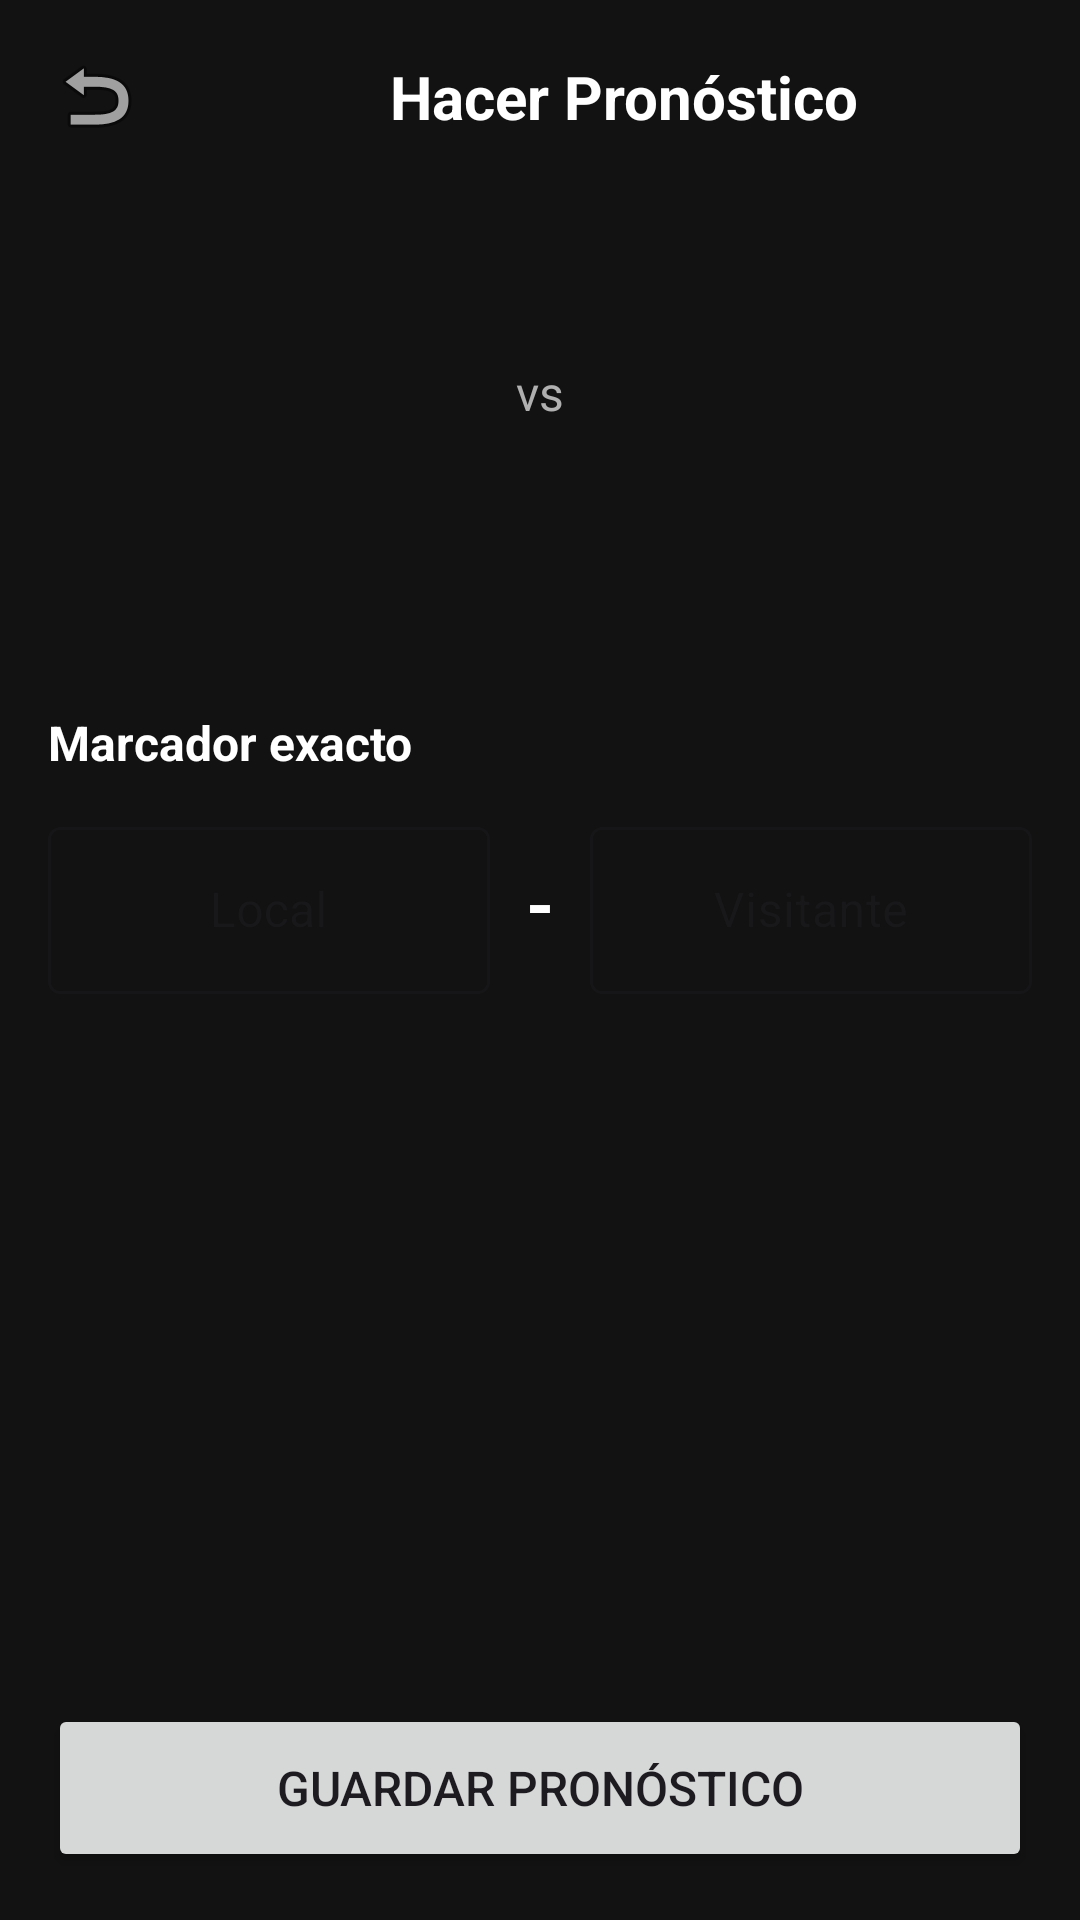

Android layout source for this screen:
<!-- AndroidManifest.xml: application theme Theme.GolIA -->
<!-- res/layout/activity_pronostico.xml -->
<?xml version="1.0" encoding="utf-8"?>
<androidx.constraintlayout.widget.ConstraintLayout
    xmlns:android="http://schemas.android.com/apk/res/android"
    xmlns:app="http://schemas.android.com/apk/res-auto"
    xmlns:tools="http://schemas.android.com/tools"
    android:id="@+id/main"
    android:layout_width="match_parent"
    android:layout_height="match_parent"
    android:background="@color/background_dark"
    tools:context=".PronosticoActivity">

    
    <ImageButton
        android:id="@+id/button_back"
        android:layout_width="48dp"
        android:layout_height="48dp"
        android:layout_marginStart="8dp"
        android:layout_marginTop="8dp"
        android:background="?attr/selectableItemBackgroundBorderless"
        android:contentDescription="@string/cd_back"
        android:src="@android:drawable/ic_menu_revert"
        app:layout_constraintStart_toStartOf="parent"
        app:layout_constraintTop_toTopOf="parent" />

    <TextView
        android:id="@+id/text_title"
        android:layout_width="0dp"
        android:layout_height="wrap_content"
        android:gravity="center"
        android:text="@string/pronostico_titulo"
        android:textColor="@color/text_white"
        android:textSize="20sp"
        android:textStyle="bold"
        app:layout_constraintBottom_toBottomOf="@+id/button_back"
        app:layout_constraintEnd_toEndOf="parent"
        app:layout_constraintStart_toEndOf="@+id/button_back"
        app:layout_constraintTop_toTopOf="@+id/button_back" />

    <ScrollView
        android:id="@+id/scroll_content"
        android:layout_width="0dp"
        android:layout_height="0dp"
        android:layout_marginTop="8dp"
        android:fillViewport="true"
        app:layout_constraintBottom_toTopOf="@+id/button_submit"
        app:layout_constraintEnd_toEndOf="parent"
        app:layout_constraintStart_toStartOf="parent"
        app:layout_constraintTop_toBottomOf="@+id/button_back">

        <LinearLayout
            android:layout_width="match_parent"
            android:layout_height="wrap_content"
            android:orientation="vertical"
            android:paddingStart="16dp"
            android:paddingEnd="16dp"
            android:paddingBottom="24dp">

            
            <LinearLayout
                android:layout_width="match_parent"
                android:layout_height="wrap_content"
                android:layout_marginTop="20dp"
                android:baselineAligned="false"
                android:orientation="horizontal">

                <LinearLayout
                    android:layout_width="0dp"
                    android:layout_height="wrap_content"
                    android:layout_weight="1"
                    android:gravity="center"
                    android:orientation="vertical">

                    <ImageView
                        android:id="@+id/image_home_logo"
                        android:layout_width="64dp"
                        android:layout_height="64dp"
                        android:contentDescription="@string/pronostico_local"
                        tools:src="@drawable/ic_team_placeholder" />

                    <TextView
                        android:id="@+id/text_home_name"
                        android:layout_width="match_parent"
                        android:layout_height="wrap_content"
                        android:layout_marginTop="8dp"
                        android:gravity="center"
                        android:textColor="@color/text_white"
                        android:textSize="16sp"
                        android:textStyle="bold"
                        tools:text="Real Madrid" />
                </LinearLayout>

                <TextView
                    android:layout_width="wrap_content"
                    android:layout_height="wrap_content"
                    android:layout_gravity="center_vertical"
                    android:paddingStart="8dp"
                    android:paddingEnd="8dp"
                    android:text="@string/pronostico_vs"
                    android:textColor="@color/text_gray"
                    android:textSize="16sp" />

                <LinearLayout
                    android:layout_width="0dp"
                    android:layout_height="wrap_content"
                    android:layout_weight="1"
                    android:gravity="center"
                    android:orientation="vertical">

                    <ImageView
                        android:id="@+id/image_away_logo"
                        android:layout_width="64dp"
                        android:layout_height="64dp"
                        android:contentDescription="@string/pronostico_visitante"
                        tools:src="@drawable/ic_team_placeholder" />

                    <TextView
                        android:id="@+id/text_away_name"
                        android:layout_width="match_parent"
                        android:layout_height="wrap_content"
                        android:layout_marginTop="8dp"
                        android:gravity="center"
                        android:textColor="@color/text_white"
                        android:textSize="16sp"
                        android:textStyle="bold"
                        tools:text="Barcelona" />
                </LinearLayout>
            </LinearLayout>

            
            <TextView
                android:id="@+id/text_kickoff"
                android:layout_width="match_parent"
                android:layout_height="wrap_content"
                android:layout_marginTop="12dp"
                android:gravity="center"
                android:textColor="@color/text_gray"
                android:textSize="14sp"
                tools:text="12 sep 2025, 20:00" />

            
            <TextView
                android:layout_width="match_parent"
                android:layout_height="wrap_content"
                android:layout_marginTop="28dp"
                android:text="@string/pronostico_marcador_exacto"
                android:textColor="@color/text_white"
                android:textSize="16sp"
                android:textStyle="bold" />

            <LinearLayout
                android:layout_width="match_parent"
                android:layout_height="wrap_content"
                android:layout_marginTop="12dp"
                android:baselineAligned="false"
                android:orientation="horizontal">

                <com.google.android.material.textfield.TextInputLayout
                    android:id="@+id/input_layout_home_score"
                    style="@style/Widget.MaterialComponents.TextInputLayout.OutlinedBox"
                    android:layout_width="0dp"
                    android:layout_height="wrap_content"
                    android:layout_weight="1"
                    android:hint="@string/pronostico_local">

                    <com.google.android.material.textfield.TextInputEditText
                        android:id="@+id/edit_home_score"
                        android:layout_width="match_parent"
                        android:layout_height="wrap_content"
                        android:gravity="center"
                        android:inputType="number"
                        android:maxLength="2" />
                </com.google.android.material.textfield.TextInputLayout>

                <TextView
                    android:layout_width="wrap_content"
                    android:layout_height="wrap_content"
                    android:layout_gravity="center_vertical"
                    android:paddingStart="12dp"
                    android:paddingEnd="12dp"
                    android:text="@string/pronostico_marcador_separador"
                    android:textColor="@color/text_white"
                    android:textSize="24sp"
                    android:textStyle="bold" />

                <com.google.android.material.textfield.TextInputLayout
                    android:id="@+id/input_layout_away_score"
                    style="@style/Widget.MaterialComponents.TextInputLayout.OutlinedBox"
                    android:layout_width="0dp"
                    android:layout_height="wrap_content"
                    android:layout_weight="1"
                    android:hint="@string/pronostico_visitante">

                    <com.google.android.material.textfield.TextInputEditText
                        android:id="@+id/edit_away_score"
                        android:layout_width="match_parent"
                        android:layout_height="wrap_content"
                        android:gravity="center"
                        android:inputType="number"
                        android:maxLength="2" />
                </com.google.android.material.textfield.TextInputLayout>
            </LinearLayout>

            <ProgressBar
                android:id="@+id/progressBar_pronostico"
                android:layout_width="wrap_content"
                android:layout_height="wrap_content"
                android:layout_gravity="center_horizontal"
                android:layout_marginTop="24dp"
                android:visibility="gone" />
        </LinearLayout>
    </ScrollView>

    
    <Button
        android:id="@+id/button_submit"
        android:layout_width="0dp"
        android:layout_height="wrap_content"
        android:layout_marginStart="16dp"
        android:layout_marginEnd="16dp"
        android:layout_marginBottom="16dp"
        android:minHeight="56dp"
        android:text="@string/pronostico_guardar"
        android:textSize="16sp"
        app:layout_constraintBottom_toBottomOf="parent"
        app:layout_constraintEnd_toEndOf="parent"
        app:layout_constraintStart_toStartOf="parent" />

</androidx.constraintlayout.widget.ConstraintLayout>
<!-- resources referenced by this layout -->
<resources>
  <color name="background_dark">#121212</color>
  <color name="text_gray">#B0B0B0</color>
  <color name="text_white">#FFFFFF</color>
  <!-- drawable ic_team_placeholder (drawable) -->
  <?xml version="1.0" encoding="utf-8"?>
  <vector xmlns:android="http://schemas.android.com/apk/res/android"
      android:width="40dp"
      android:height="40dp"
      android:viewportWidth="24"
      android:viewportHeight="24">
      <path
          android:fillColor="#B0B0B0"
          android:pathData="M12,2C6.48,2 2,6.48 2,12s4.48,10 10,10 10,-4.48 10,-10S17.52,2 12,2zM12,4c1.1,0 2.16,0.2 3.13,0.56l-1.6,1.79 -3.06,0 -1.6,-1.79C9.84,4.2 10.9,4 12,4zM4.56,8.87l2.2,0.71 0.95,2.92 -1.86,2.52 -2.32,0.03C4.09,15.09 4,14.06 4,13c0,-1.47 0.32,-2.86 0.9,-4.13zM8.34,20.06L6.9,18.24l0.94,-2.86h2.55l0.94,2.86 -1.44,1.82C10.11,19.96 9.07,20 8.34,20.06zM12,12.6l-1.9,-1.38 0.73,-2.24h2.34l0.73,2.24L12,12.6zM15.66,20.06c-0.73,-0.06 -1.77,-0.1 -2.66,-0.18l0,0 -1.44,-1.82 0.94,-2.86h2.55l0.94,2.86 -1.44,1.82zM19.15,15.05l-2.32,-0.03 -1.86,-2.52 0.95,-2.92 2.2,-0.71C18.68,10.14 20,11.53 20,13 20,14.06 19.91,15.09 19.15,15.05z" />
  </vector>
  <string name="cd_back">Atrás</string>
  <string name="pronostico_guardar">Guardar pronóstico</string>
  <string name="pronostico_local">Local</string>
  <string name="pronostico_marcador_exacto">Marcador exacto</string>
  <string name="pronostico_marcador_separador">-</string>
  <string name="pronostico_titulo">Hacer Pronóstico</string>
  <string name="pronostico_visitante">Visitante</string>
  <string name="pronostico_vs">vs</string>
  <style name="Theme.GolIA" parent="Base.Theme.GolIA" />
  <style name="Base.Theme.GolIA" parent="Theme.Material3.DayNight.NoActionBar">
          
          
          colo
      </style>
</resources>
